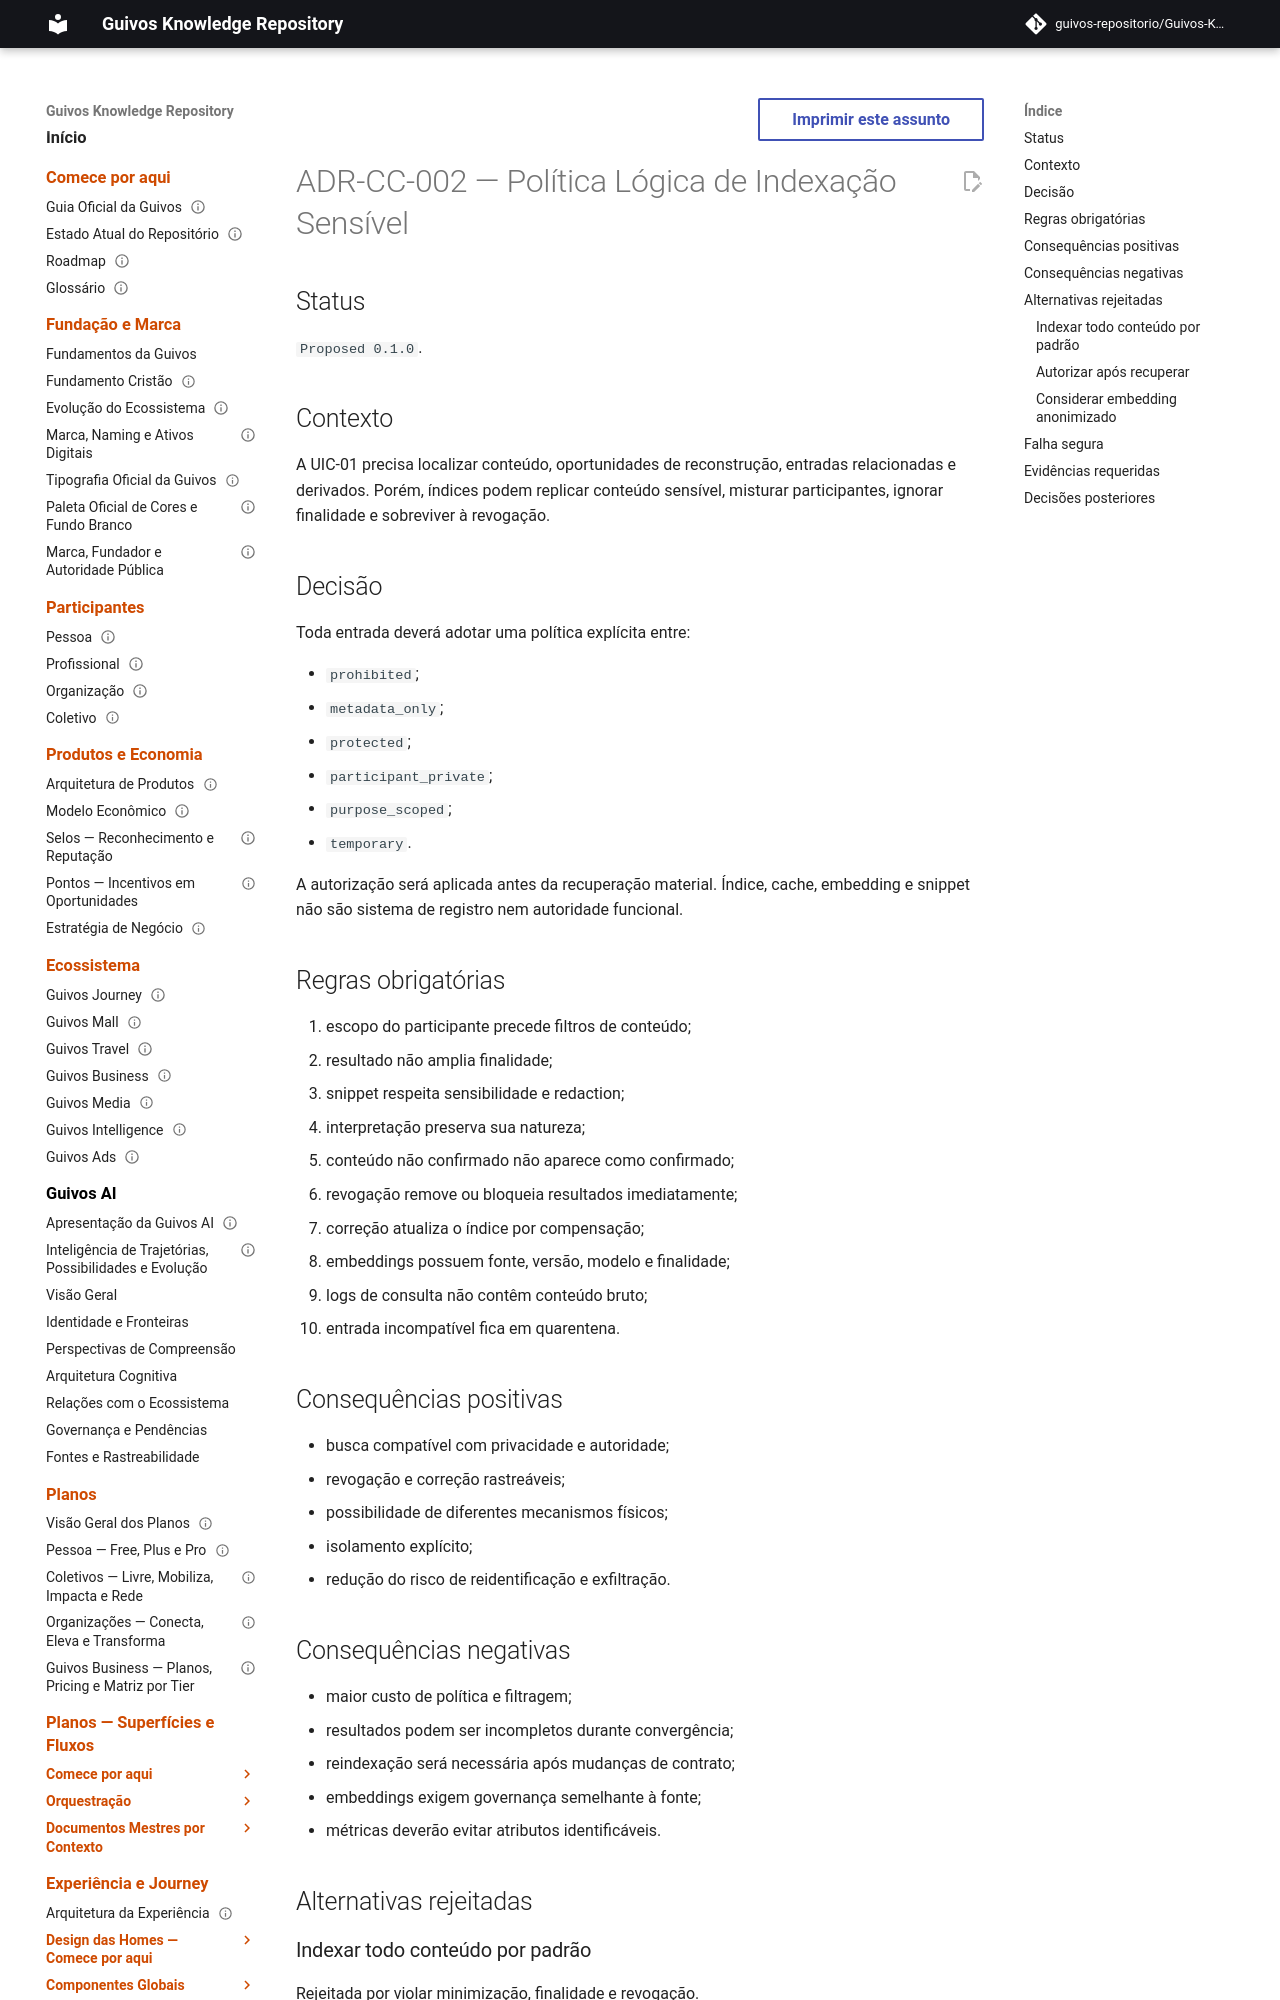

repository: guivos-repositorio/Guivos-Knowledge-Repository · page: product-architecture/adrs/adr-cc-002-politica-logica-indexacao-sensivel/index.html · generator: mkdocs

---
id: ADR-CC-002
title: Política Lógica de Indexação Sensível
status: proposed
version: 0.1.0
owner: Guivos
last_updated: 2026-07-19
normative: true
related:
  - PAS-001-CC-UIC-STORAGE-INDEX-001
  - PAS-001-CC-UIC-GUARDRAILS-ACCESS-001
---

# ADR-CC-002 — Política Lógica de Indexação Sensível

## Status

`Proposed 0.1.0`.

## Contexto

A UIC-01 precisa localizar conteúdo, oportunidades de reconstrução, entradas relacionadas e derivados. Porém, índices podem replicar conteúdo sensível, misturar participantes, ignorar finalidade e sobreviver à revogação.

## Decisão

Toda entrada deverá adotar uma política explícita entre:

- `prohibited`;
- `metadata_only`;
- `protected`;
- `participant_private`;
- `purpose_scoped`;
- `temporary`.

A autorização será aplicada antes da recuperação material. Índice, cache, embedding e snippet não são sistema de registro nem autoridade funcional.
